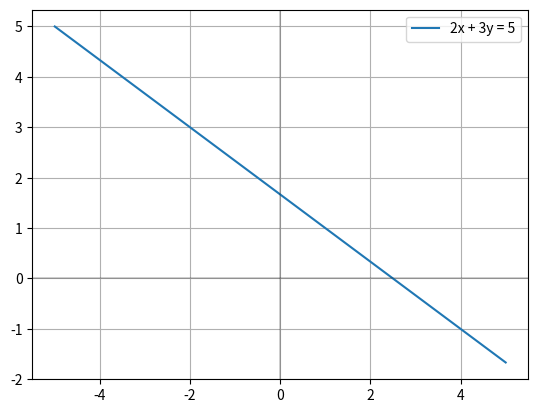

Generate this figure with matplotlib:
import numpy as np
import matplotlib.pyplot as plt

x = np.linspace(-5, 5, 1000)
y = (5 - 2*x) / 3

plt.plot(x, y, label="2x + 3y = 5")
plt.axhline(0, color='black',linewidth=0.25)
plt.axvline(0, color='black',linewidth=0.25)
plt.grid(True)
plt.legend()
plt.show()
